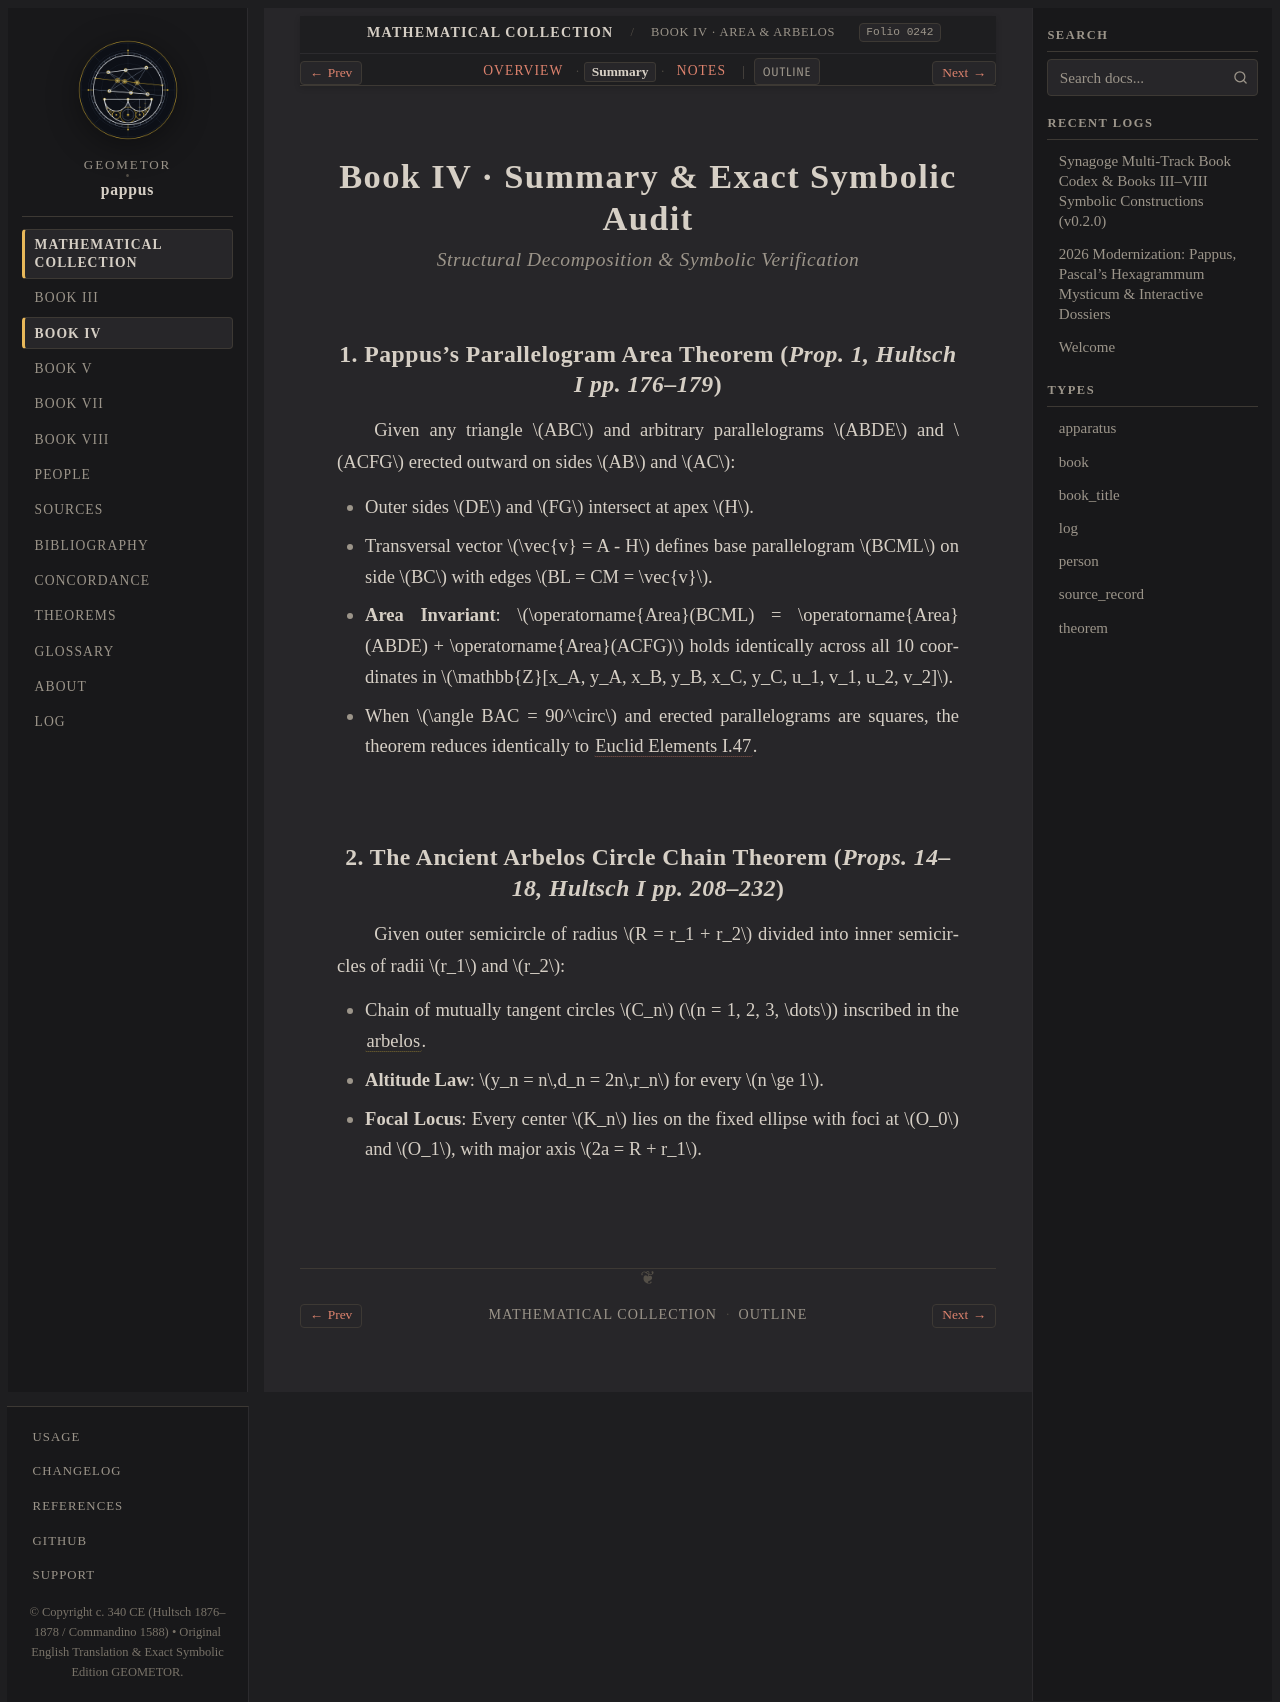

repository: geometor/pappus · page: synagoge/book_04/summary.html · generator: sphinx

:layout: book
:title: Book IV · Analytical Summary & Invariant Audit
:order: 90
:folio: 0242

.. _synagoge-b4-summary:

Book IV · Summary & Exact Symbolic Audit
========================================

.. rubric:: Structural Decomposition & Symbolic Verification

.. folio:: 0242
   :page: 1230

1. Pappus's Parallelogram Area Theorem (*Prop. 1, Hultsch I pp. 176–179*)
-------------------------------------------------------------------------

Given any triangle :math:`ABC` and arbitrary parallelograms :math:`ABDE` and :math:`ACFG` erected outward on sides :math:`AB` and :math:`AC`:

* Outer sides :math:`DE` and :math:`FG` intersect at apex :math:`H`.
* Transversal vector :math:`\vec{v} = A - H` defines base parallelogram :math:`BCML` on side :math:`BC` with edges :math:`BL = CM = \vec{v}`.
* **Area Invariant**: :math:`\operatorname{Area}(BCML) = \operatorname{Area}(ABDE) + \operatorname{Area}(ACFG)` holds identically across all 10 coordinates in :math:`\mathbb{Z}[x_A, y_A, x_B, y_B, x_C, y_C, u_1, v_1, u_2, v_2]`.
* When :math:`\angle BAC = 90^\circ` and erected parallelograms are squares, the theorem reduces identically to :cite:`Euclid Elements I.47 <euclid:elements>`.

2. The Ancient Arbelos Circle Chain Theorem (*Props. 14–18, Hultsch I pp. 208–232*)
-----------------------------------------------------------------------------------

Given outer semicircle of radius :math:`R = r_1 + r_2` divided into inner semicircles of radii :math:`r_1` and :math:`r_2`:

* Chain of mutually tangent circles :math:`C_n` (:math:`n = 1, 2, 3, \dots`) inscribed in the :term:`arbelos <arbelos>`.
* **Altitude Law**: :math:`y_n = n\,d_n = 2n\,r_n` for every :math:`n \ge 1`.
* **Focal Locus**: Every center :math:`K_n` lies on the fixed ellipse with foci at :math:`O_0` and :math:`O_1`, with major axis :math:`2a = R + r_1`.
